Image classification data set "data" (DavLeonardo/DeepThinking-VisionComputadora2025-2 on GitHub). Class labels (2): normal, pneumonia.

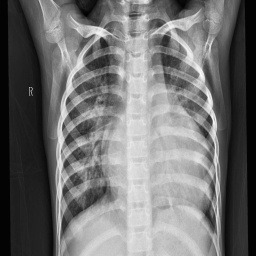
Label: pneumonia

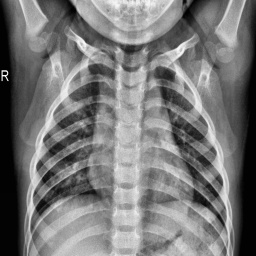
Label: normal

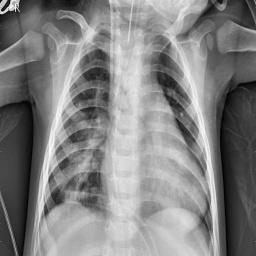
Label: pneumonia

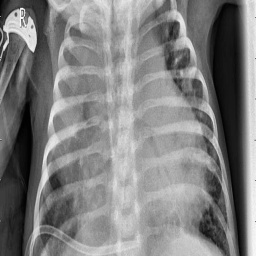
Label: pneumonia

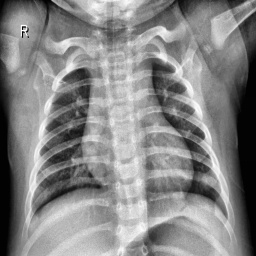
Label: normal

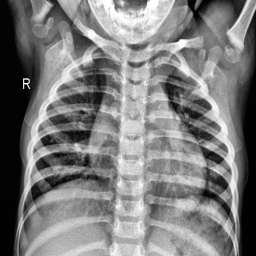
Label: normal
